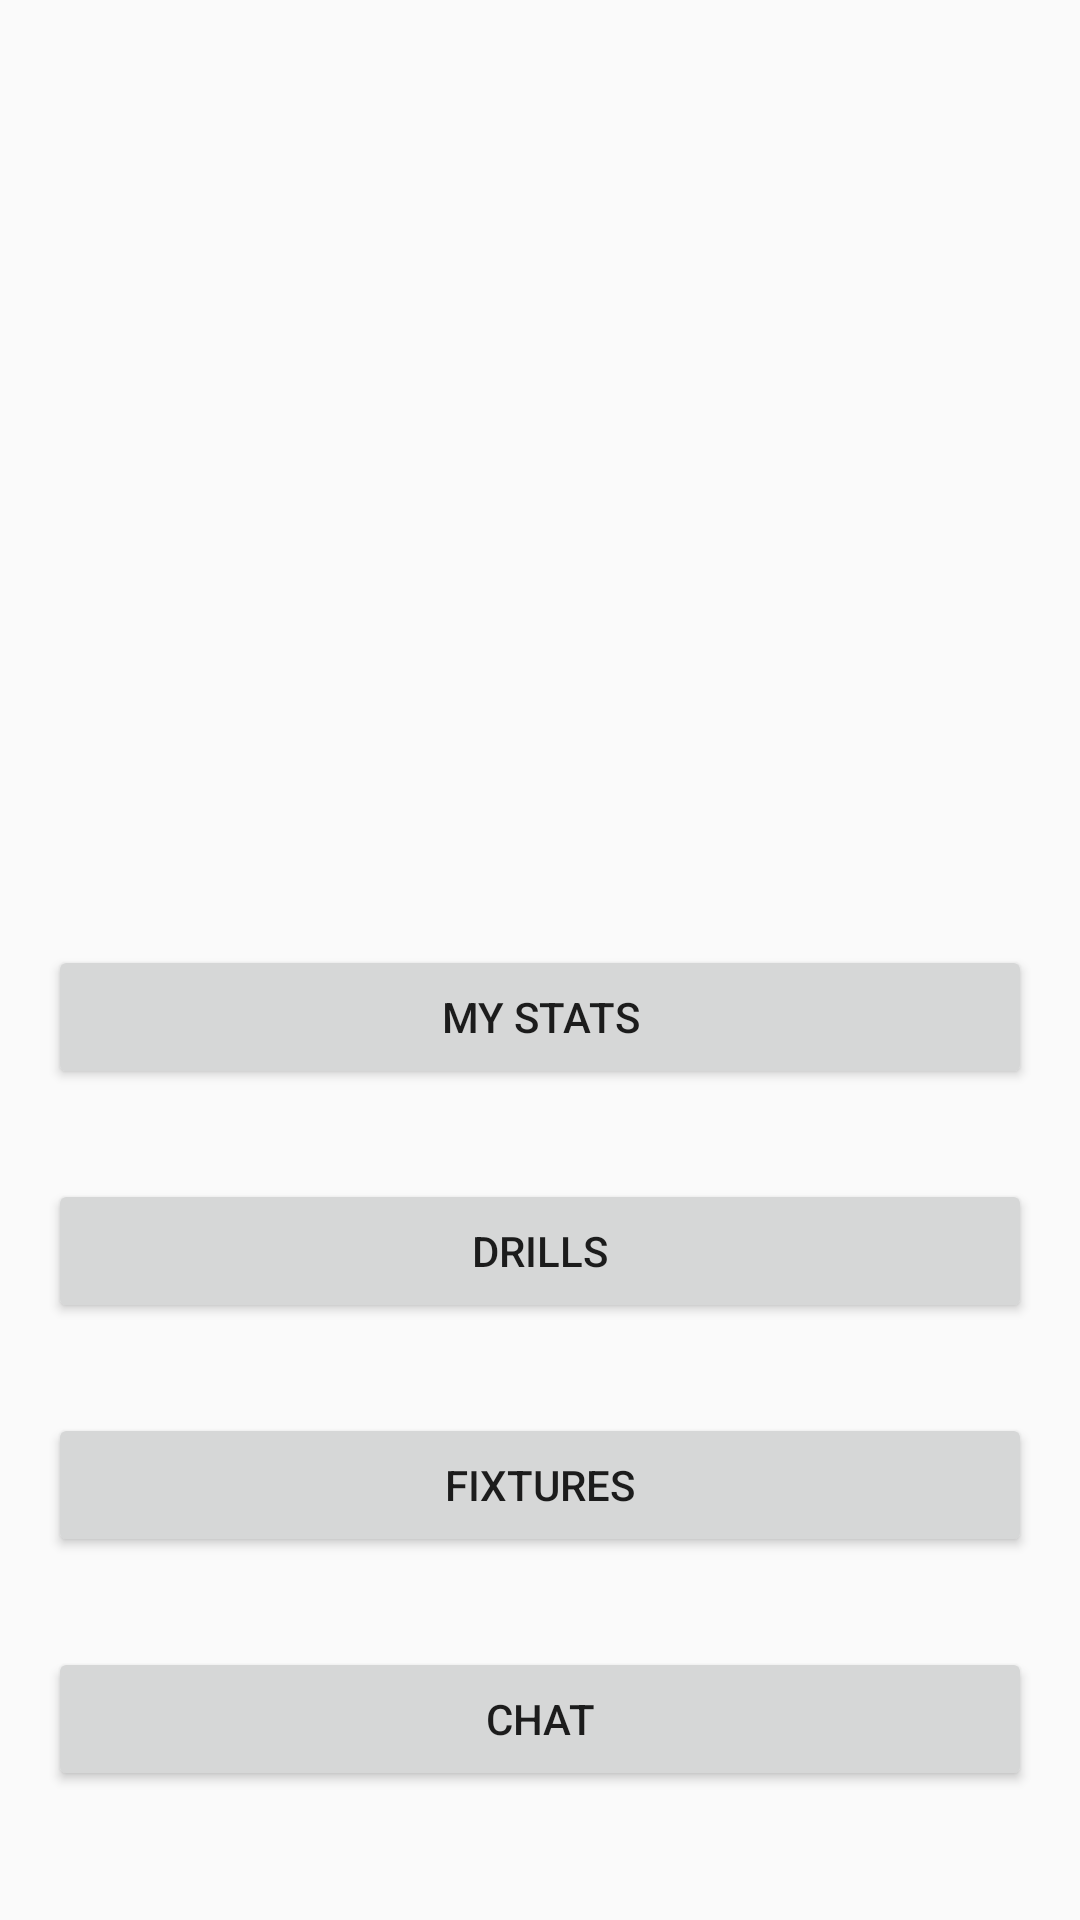

Here is an Android app screen rendered from its layout file. Give the layout XML and the strings, colors and styles it references.
<!-- AndroidManifest.xml: application theme Theme.PocketStats -->
<!-- res/layout/activity_player_home.xml -->
<?xml version="1.0" encoding="utf-8"?>
<androidx.constraintlayout.widget.ConstraintLayout xmlns:android="http://schemas.android.com/apk/res/android"
    xmlns:app="http://schemas.android.com/apk/res-auto"
    xmlns:tools="http://schemas.android.com/tools"
    android:layout_width="match_parent"
    android:layout_height="match_parent"
    tools:context=".Coach_Home">

    <Button
        android:id="@+id/btn_PlayerStats"
        android:layout_width="match_parent"
        android:layout_height="wrap_content"
        android:layout_marginStart="16dp"
        android:layout_marginTop="30dp"
        android:layout_marginEnd="16dp"
        android:text="My Stats"
        app:layout_constraintEnd_toEndOf="parent"
        app:layout_constraintHorizontal_bias="0.0"
        app:layout_constraintStart_toStartOf="parent"
        app:layout_constraintTop_toBottomOf="@+id/imageView3" />

    <Button
        android:id="@+id/btn_PlayerTraining"
        android:layout_width="0dp"
        android:layout_height="wrap_content"
        android:layout_marginStart="16dp"
        android:layout_marginTop="30dp"
        android:layout_marginEnd="16dp"
        android:text="Drills"
        app:layout_constraintEnd_toEndOf="parent"
        app:layout_constraintStart_toStartOf="parent"
        app:layout_constraintTop_toBottomOf="@+id/btn_PlayerStats" />

    <Button
        android:id="@+id/btn_PlayerFixtures"
        android:layout_width="match_parent"
        android:layout_height="wrap_content"
        android:layout_marginStart="16dp"
        android:layout_marginTop="30dp"
        android:layout_marginEnd="16dp"
        android:text="Fixtures"
        app:layout_constraintEnd_toEndOf="parent"
        app:layout_constraintStart_toStartOf="parent"
        app:layout_constraintTop_toBottomOf="@+id/btn_PlayerTraining" />

    <Button
        android:id="@+id/btn_PlayerChat"
        android:layout_width="match_parent"
        android:layout_height="wrap_content"
        android:layout_marginStart="16dp"
        android:layout_marginTop="30dp"
        android:layout_marginEnd="16dp"
        android:text="Chat"
        app:layout_constraintEnd_toEndOf="parent"
        app:layout_constraintStart_toStartOf="parent"
        app:layout_constraintTop_toBottomOf="@+id/btn_PlayerFixtures" />

    <Button
        android:id="@+id/btn_LogOut"
        android:layout_width="match_parent"
        android:layout_height="wrap_content"
        android:layout_marginStart="16dp"
        android:layout_marginTop="128dp"
        android:layout_marginEnd="16dp"
        android:layout_marginBottom="36dp"
        android:text="Log Out"
        app:layout_constraintBottom_toBottomOf="parent"
        app:layout_constraintEnd_toEndOf="parent"
        app:layout_constraintHorizontal_bias="0.0"
        app:layout_constraintStart_toStartOf="parent"
        app:layout_constraintTop_toBottomOf="@+id/btn_PlayerFixtures" />

    <ImageView
        android:id="@+id/imageView3"
        android:layout_width="238dp"
        android:layout_height="269dp"
        android:layout_marginStart="86dp"
        android:layout_marginTop="16dp"
        android:layout_marginEnd="87dp"
        app:layout_constraintEnd_toEndOf="parent"
        app:layout_constraintStart_toStartOf="parent"
        app:layout_constraintTop_toTopOf="parent"
        app:srcCompat="@drawable/basketball_splash" />

</androidx.constraintlayout.widget.ConstraintLayout>
<!-- resources referenced by this layout -->
<resources>
  <style name="Theme.PocketStats" parent="Theme.AppCompat.Light.NoActionBar">
          
          <item name="colorPrimary">@color/purple_500</item>
          <item name="colorPrimaryVariant">@color/purple_700</item>
          <item name="colorOnPrimary">@color/white</item>
          
          <item name="colorSecondary">@color/teal_200</item>
          <item name="colorSecondaryVariant">@color/teal_700</item>
          <item name="colorOnSecondary">@color/black</item>
          
          <item name="android:statusBarColor" tools:targetApi="l">?attr/colorPrimaryVariant</item>
          
      </style>
  <color name="purple_500">#FF6200EE</color>
  <color name="purple_700">#FF3700B3</color>
  <color name="white">#FFFFFFFF</color>
  <color name="teal_200">#FF03DAC5</color>
  <color name="teal_700">#FF018786</color>
  <color name="black">#FF000000</color>
</resources>
